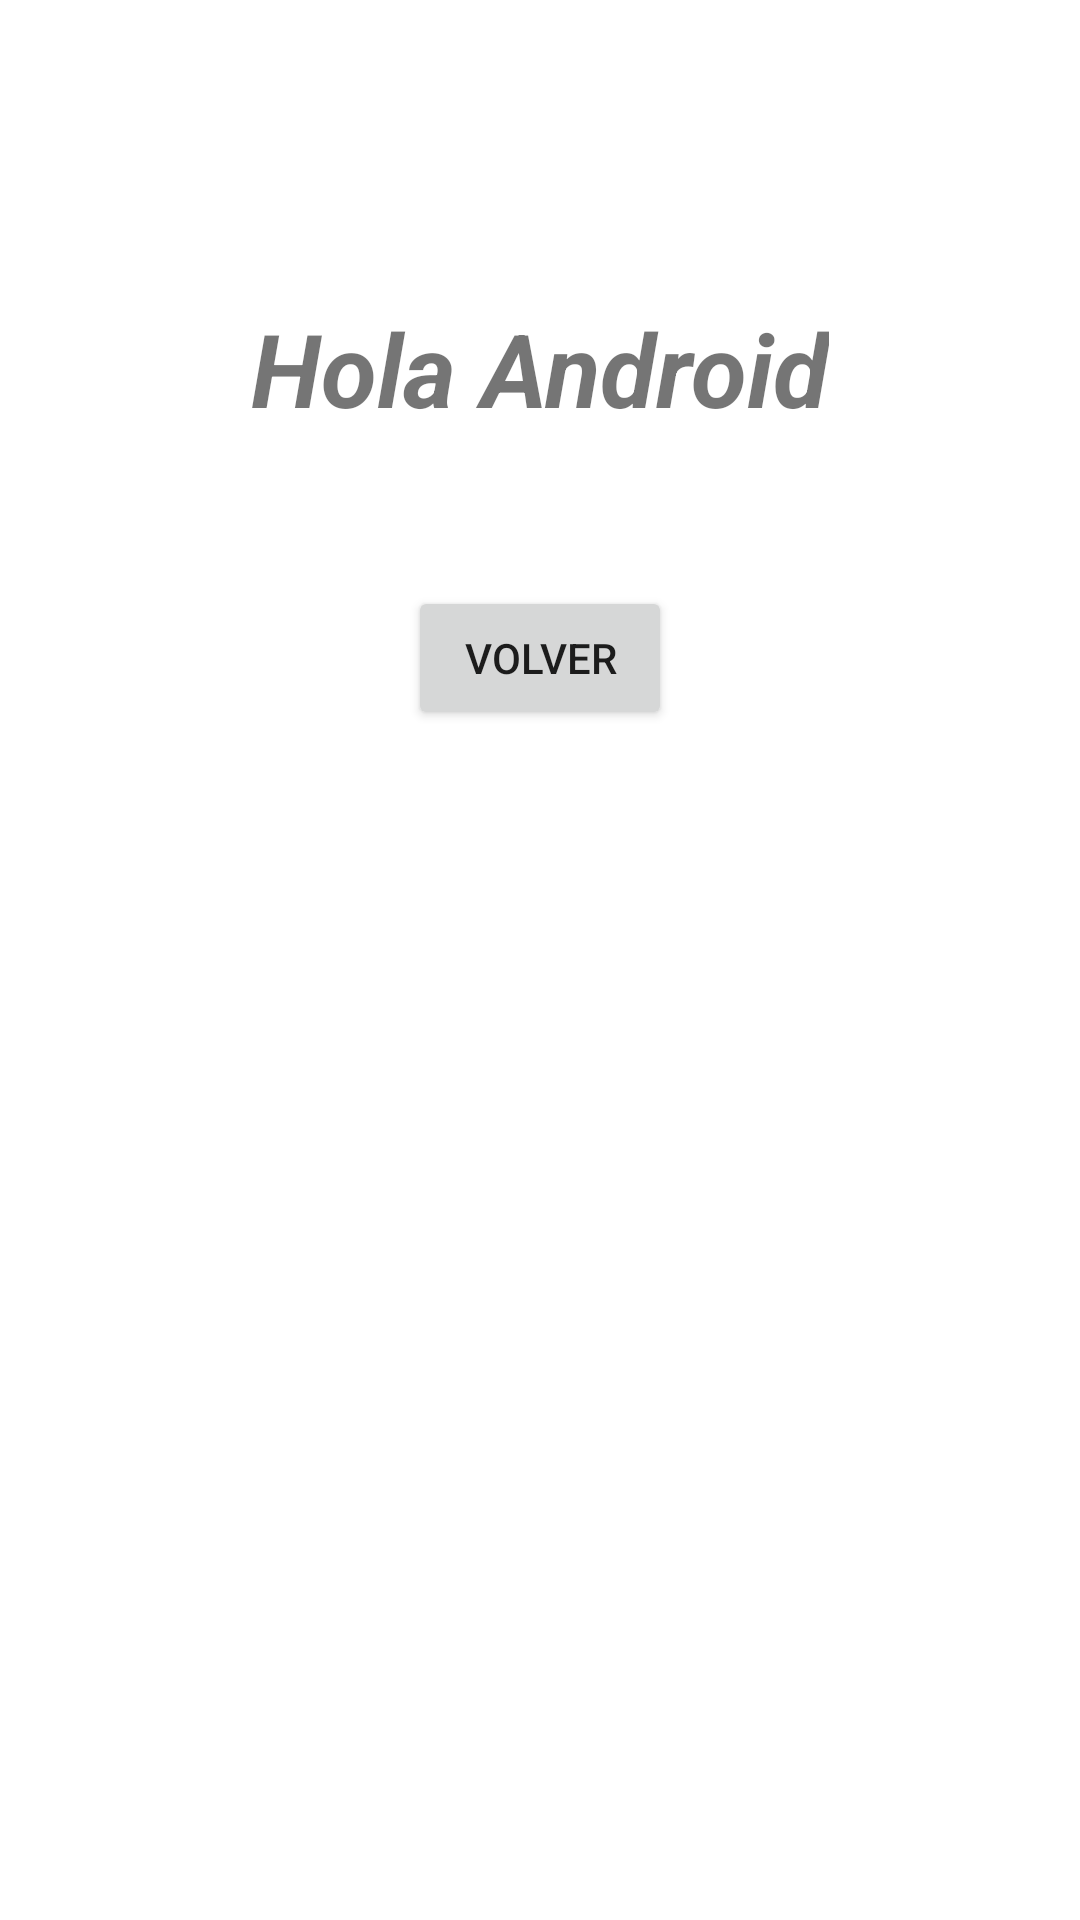

The Android layout XML behind this screen, and the referenced resources:
<!-- AndroidManifest.xml: application theme Theme.008ActivitiesYLifecycles -->
<!-- res/layout/activity_segunda.xml -->
<?xml version="1.0" encoding="utf-8"?>
<androidx.constraintlayout.widget.ConstraintLayout xmlns:android="http://schemas.android.com/apk/res/android"
    xmlns:app="http://schemas.android.com/apk/res-auto"
    xmlns:tools="http://schemas.android.com/tools"
    android:layout_width="match_parent"
    android:layout_height="match_parent"
    tools:context=".SegundaActivity">

    <TextView
        android:id="@+id/tvMensaje"
        android:layout_width="wrap_content"
        android:layout_height="wrap_content"
        android:layout_marginTop="100dp"
        android:text="Hola Android"
        android:textSize="34sp"
        android:textStyle="bold|italic"
        app:layout_constraintEnd_toEndOf="parent"
        app:layout_constraintStart_toStartOf="parent"
        app:layout_constraintTop_toTopOf="parent" />

    <Button
        android:id="@+id/btnVolver"
        android:layout_width="wrap_content"
        android:layout_height="wrap_content"
        android:layout_marginTop="50dp"
        android:text="Volver"
        app:layout_constraintEnd_toEndOf="parent"
        app:layout_constraintStart_toStartOf="parent"
        app:layout_constraintTop_toBottomOf="@+id/tvMensaje" />
</androidx.constraintlayout.widget.ConstraintLayout>
<!-- resources referenced by this layout -->
<resources>
  <style name="Theme.008ActivitiesYLifecycles" parent="Theme.MaterialComponents.DayNight.DarkActionBar">
          
          <item name="colorPrimary">@color/purple_500</item>
          <item name="colorPrimaryVariant">@color/purple_700</item>
          <item name="colorOnPrimary">@color/white</item>
          
          <item name="colorSecondary">@color/teal_200</item>
          <item name="colorSecondaryVariant">@color/teal_700</item>
          <item name="colorOnSecondary">@color/black</item>
          
          <item name="android:statusBarColor" tools:targetApi="l">?attr/colorPrimaryVariant</item>
          
      </style>
  <!-- not gathered from this repository: default colours our renderer supplied (Android Studio template values) -->
  <color name="purple_500">#FF6200EE</color>
  <color name="purple_700">#FF3700B3</color>
  <color name="teal_200">#FF03DAC5</color>
  <color name="teal_700">#FF018786</color>
  <color name="black">#FF000000</color>
  <color name="white">#FFFFFFFF</color>
</resources>
